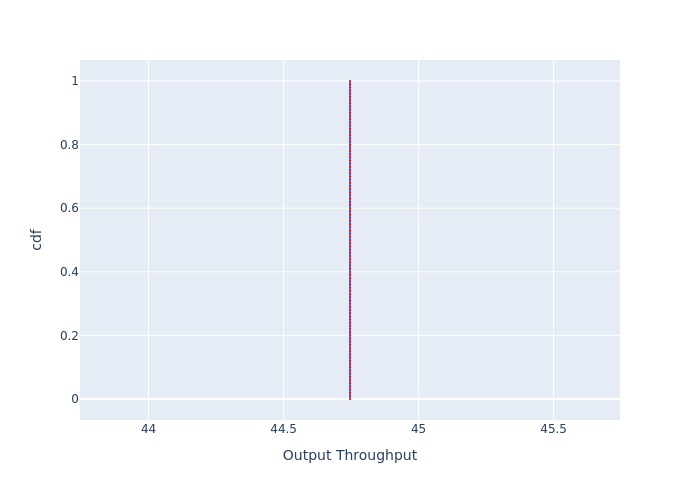

The file beside this chart, header and first rows:
, cdf, Output Throughput
0, 0.0, 44.75
1, 0.01, 44.75
2, 0.02, 44.75
3, 0.03, 44.75
4, 0.04, 44.75
5, 0.05, 44.75
6, 0.06, 44.75
7, 0.07, 44.75
8, 0.08, 44.75
9, 0.09, 44.75
10, 0.1, 44.75
11, 0.11, 44.75
12, 0.12, 44.75
13, 0.13, 44.75
14, 0.14, 44.75
15, 0.15, 44.75
16, 0.16, 44.75
17, 0.17, 44.75
18, 0.18, 44.75
19, 0.19, 44.75
20, 0.2, 44.75
21, 0.21, 44.75
22, 0.22, 44.75
23, 0.23, 44.75
24, 0.24, 44.75
25, 0.25, 44.75
26, 0.26, 44.75
27, 0.27, 44.75
28, 0.28, 44.75
29, 0.29, 44.75
30, 0.3, 44.75
31, 0.31, 44.75
32, 0.32, 44.75
33, 0.33, 44.75
34, 0.34, 44.75
35, 0.35, 44.75
36, 0.36, 44.75
37, 0.37, 44.75
38, 0.38, 44.75
39, 0.39, 44.75
40, 0.4, 44.75
41, 0.41, 44.75
42, 0.42, 44.75
43, 0.43, 44.75
44, 0.44, 44.75
45, 0.45, 44.75
46, 0.46, 44.75
47, 0.47, 44.75
48, 0.48, 44.75
49, 0.49, 44.75
50, 0.5, 44.75
51, 0.51, 44.75
52, 0.52, 44.75
53, 0.53, 44.75
54, 0.54, 44.75
55, 0.55, 44.75
56, 0.56, 44.75
57, 0.57, 44.75
58, 0.58, 44.75
59, 0.59, 44.75
... 41 more rows
